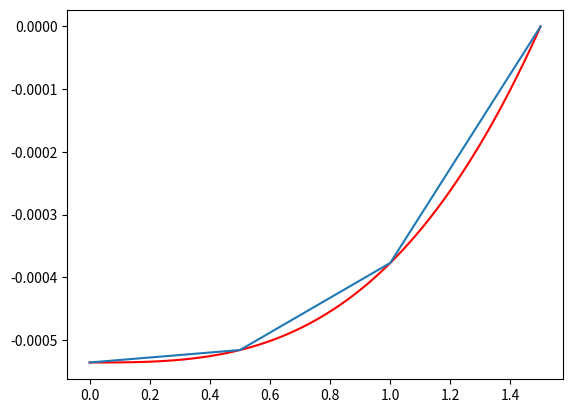

This chart was generated by the following Python code:
import numpy as np
np.set_printoptions(precision = 4, linewidth = 150)
import matplotlib.pyplot as plt

f = lambda x,T,L,A,E: -T*(x**3 - L**3)/(6*A*E)

Largo = 1.50
T = -200000
elementos = 3
A = 0.001
E = 210e9

Desplazamientos = np.zeros(elementos + 1)
Fuerzas = np.zeros(elementos + 1)

VectLong = np.linspace(0, Largo, elementos+1)

KGlob = np.zeros((elementos + 1,elementos + 1))
Kloc = np.eye(2)
Kloc[0,1] = -1
Kloc[1,0] = -1

Ftot = T*(VectLong[1]**2 - VectLong[0]**2)/2
Fvec = np.zeros(2)

for i in range(elementos):

	Fuerzas[i] += Ftot/3 + (VectLong[i+1]-VectLong[i])*T*VectLong[i]/2
	Fuerzas[i+1] += Ftot*2/3 + (VectLong[i+1]-VectLong[i])*T*VectLong[i]/2

	K = E*A/(VectLong[i+1]-VectLong[i])

	KGlob[i:i+2,i:i+2] += Kloc*K

print(np.arange(elementos))

Desplazamientos[0:elementos] = np.linalg.solve(KGlob[np.ix_(np.arange(elementos),\
	np.arange(elementos))], Fuerzas[np.arange(elementos)])
Respuesta = np.dot(KGlob[elementos,np.arange(elementos + 1)], Desplazamientos) - Fuerzas[elementos]

plt.plot(np.linspace(0, Largo, 100), f(np.linspace(0, Largo, 100),T,Largo,A,E),'r')
plt.plot(np.linspace(0, Largo, elementos+1), Desplazamientos)
plt.show()